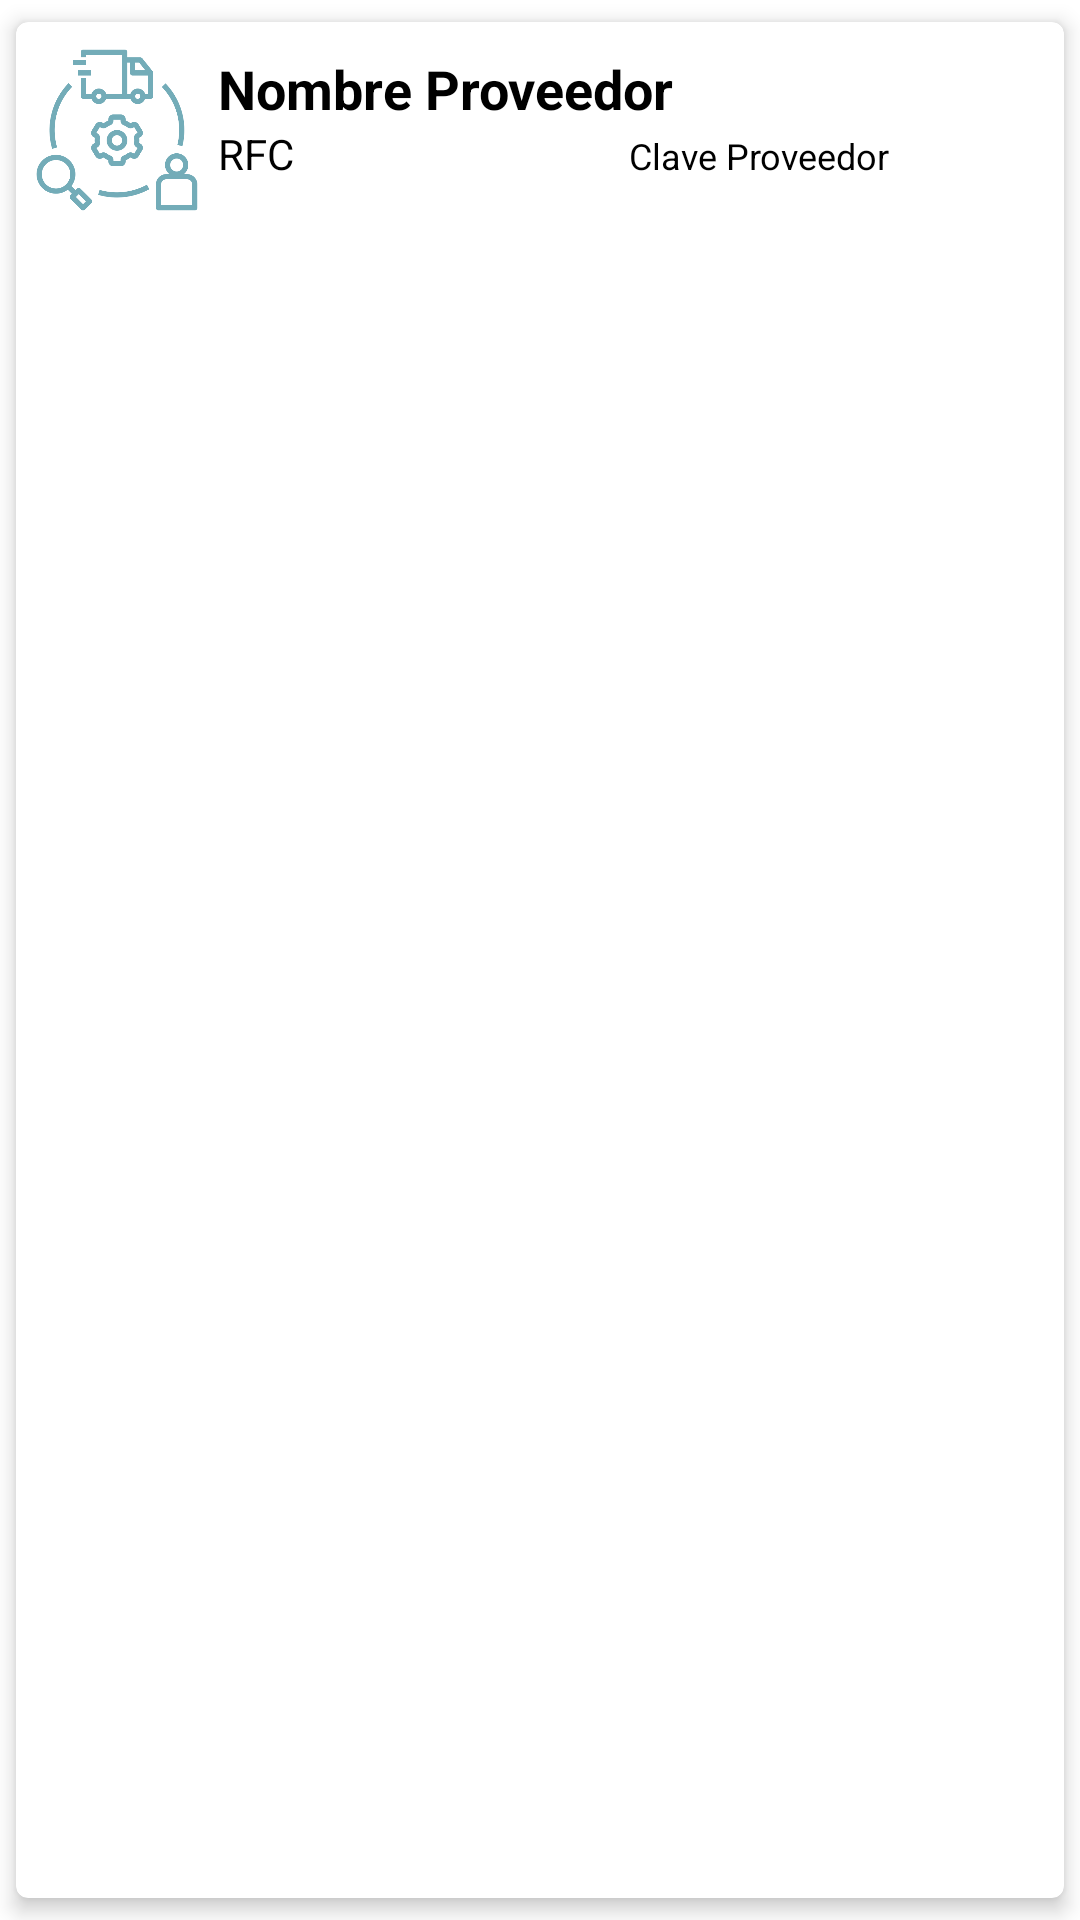

Write the Android layout XML for this screen, with the resource values it uses.
<!-- AndroidManifest.xml: application theme Theme.Demo -->
<!-- res/layout/list_proveedor.xml -->
<?xml version="1.0" encoding="utf-8"?>
<androidx.cardview.widget.CardView xmlns:android="http://schemas.android.com/apk/res/android"
    xmlns:app="http://schemas.android.com/apk/res-auto"
    android:id="@+id/cv"
    android:layout_width="match_parent"
    android:layout_height="wrap_content"
    android:animateLayoutChanges="true"
    app:cardCornerRadius="4dp"
    app:cardElevation="4dp"
    app:cardUseCompatPadding="true">

    <LinearLayout
        android:layout_width="match_parent"
        android:layout_height="wrap_content"
        android:animateLayoutChanges="true"
        android:orientation="vertical">

        <LinearLayout
            android:layout_width="match_parent"
            android:layout_height="wrap_content"
            android:orientation="horizontal"
            android:padding="6dp">

            <ImageView
                android:id="@+id/Icon_Proveedor"
                android:layout_width="0dp"
                android:layout_height="60dp"
                android:layout_alignParentStart="true"
                android:layout_alignParentLeft="true"
                android:layout_centerVertical="true"
                android:layout_gravity="center"
                android:layout_weight="0.6"
                android:src="@drawable/prove" />

            <LinearLayout
                android:id="@+id/linearLayout_cv"
                android:layout_width="0dp"
                android:layout_height="wrap_content"
                android:layout_alignParentTop="true"
                android:layout_marginStart="4dp"
                android:layout_marginLeft="4dp"
                android:layout_marginTop="2dp"
                android:orientation="vertical"
                android:layout_weight="3"
                android:padding="2dp">

                <TextView
                    android:id="@+id/TV_NombreProveedor"
                    android:layout_width="match_parent"
                    android:layout_height="wrap_content"
                    android:text="Nombre Proveedor"
                    android:textColor="@color/black"
                    android:textSize="18sp"
                    android:textStyle="bold" />

                <LinearLayout
                    android:layout_width="match_parent"
                    android:layout_height="wrap_content"
                    android:orientation="horizontal">

                    <TextView
                        android:id="@+id/TV_RFCProveedor"
                        android:layout_width="0dp"
                        android:layout_height="wrap_content"
                        android:text="RFC"
                        android:textSize="14sp"
                        android:layout_weight="1"
                        android:textColor="@color/black"/>

                    <TextView
                        android:id="@+id/TV_ClaveProveedor"
                        android:layout_width="0dp"
                        android:layout_height="wrap_content"
                        android:text="Clave Proveedor"
                        android:textSize="12sp"
                        android:layout_weight="1"
                        android:textColor="@color/black"/>

                </LinearLayout>

            </LinearLayout>

        </LinearLayout>

    </LinearLayout>

</androidx.cardview.widget.CardView>
<!-- resources referenced by this layout -->
<resources>
  <color name="black">#FF000000</color>
  <!-- drawable prove: png bitmap (drawable, 30426 bytes) -->
  <style name="Theme.Demo" parent="Theme.MaterialComponents.DayNight.DarkActionBar">
          
          <item name="colorPrimary">@color/azulgrism</item>
          <item name="colorPrimaryVariant">@color/azulgris</item>
          <item name="colorOnPrimary">@color/black</item>
          
          <item name="colorSecondary">@color/black</item>
          <item name="colorSecondaryVariant">@color/azulclaro</item>
          <item name="colorOnSecondary">@color/black</item>  
          
          
      </style>
  <color name="azulgrism">#93b7be</color>
  <color name="azulgris">#93b7be</color>
  <color name="azulclaro">#93B7BE</color>
</resources>
